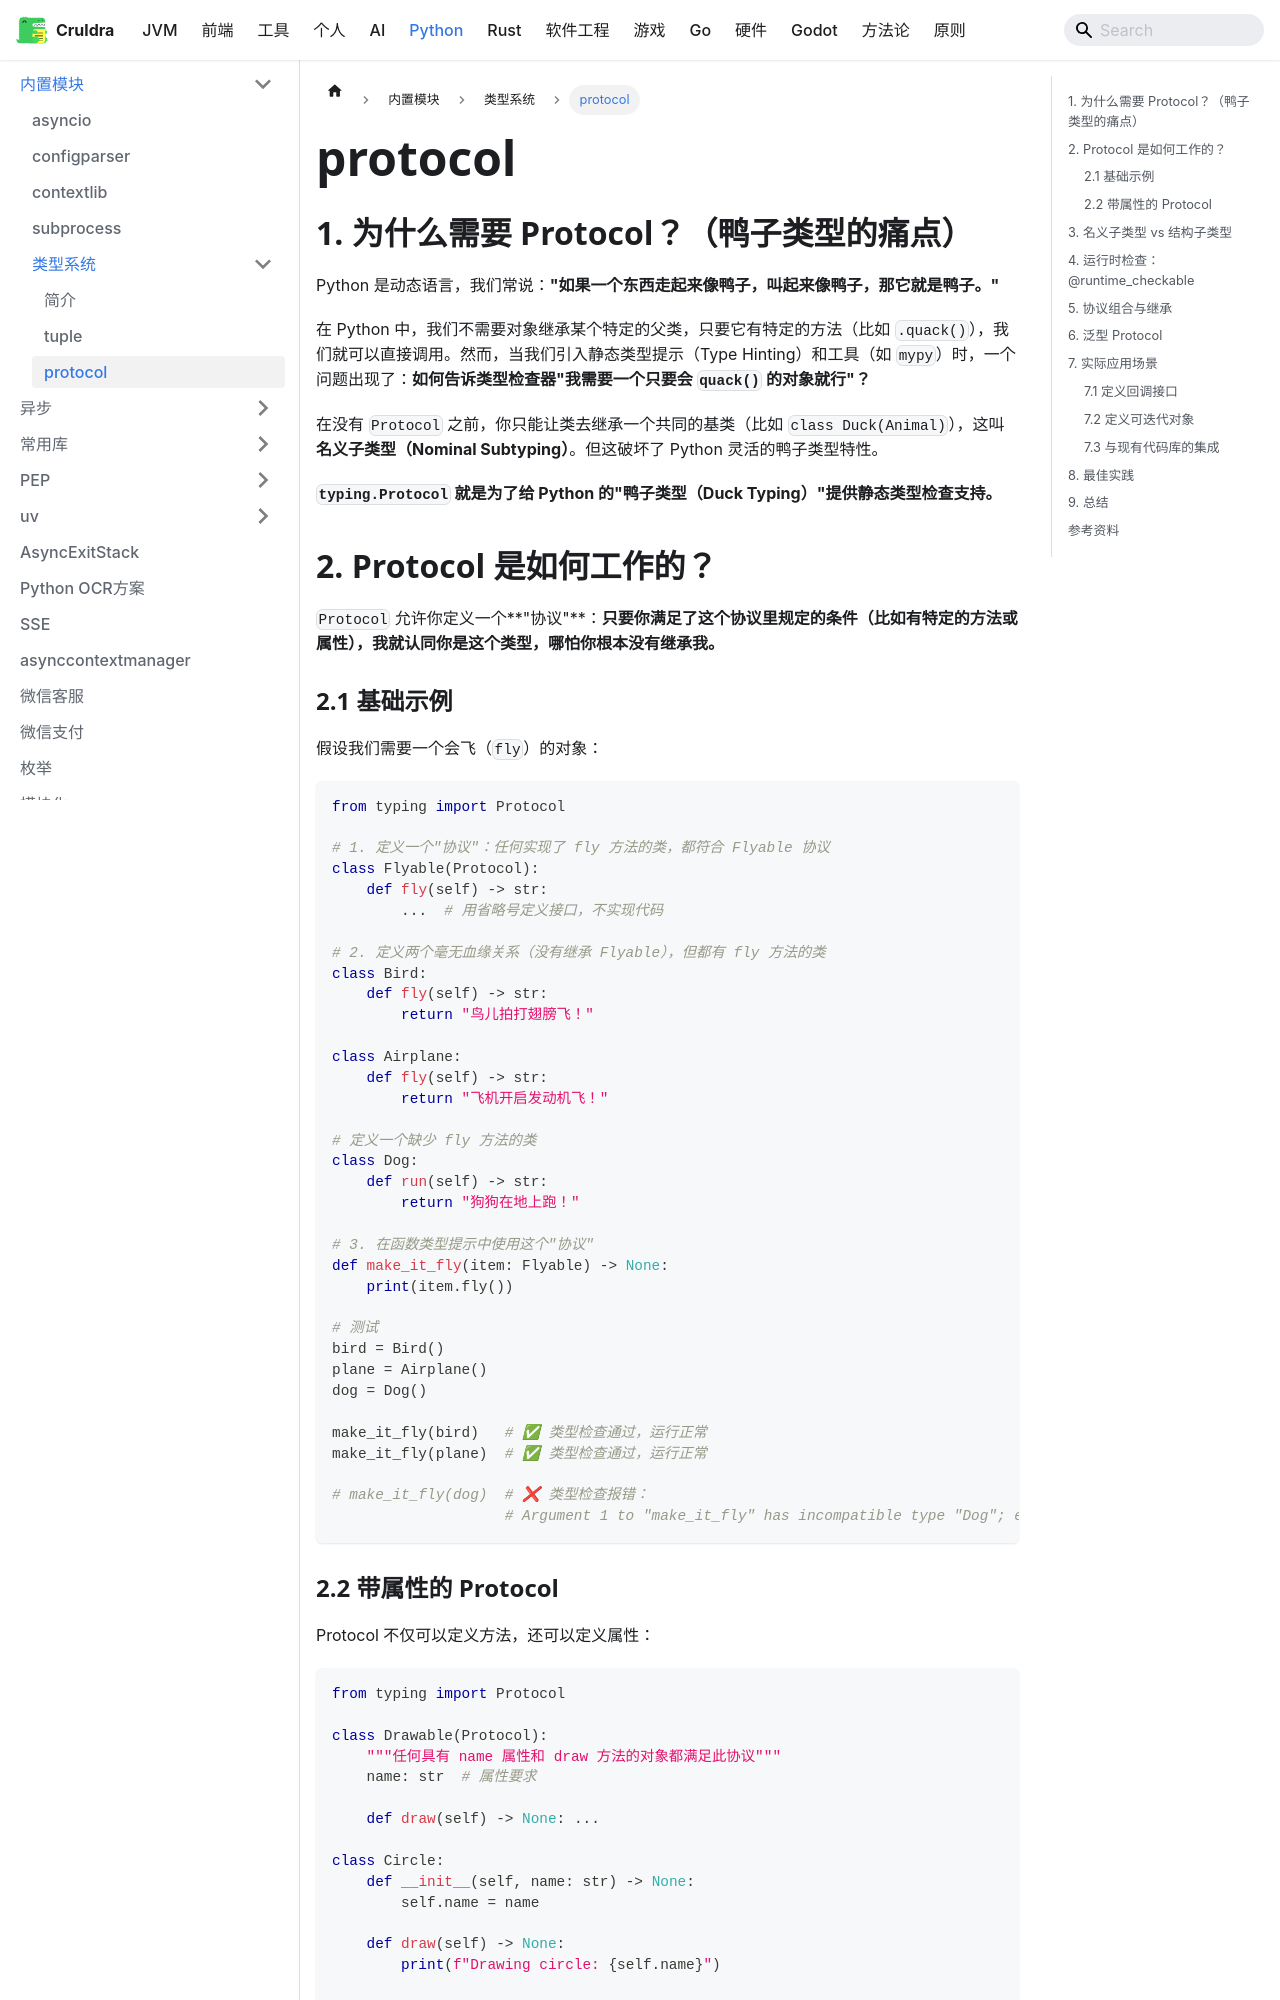

repository: cruldra/notes3 · page: docs/Python/内置模块/类型系统/protocol.html · generator: docusaurus

---
sidebar_position: 3
---


## 1. 为什么需要 Protocol？（鸭子类型的痛点）

Python 是动态语言，我们常说：**"如果一个东西走起来像鸭子，叫起来像鸭子，那它就是鸭子。"**

在 Python 中，我们不需要对象继承某个特定的父类，只要它有特定的方法（比如 `.quack()`），我们就可以直接调用。然而，当我们引入静态类型提示（Type Hinting）和工具（如 `mypy`）时，一个问题出现了：**如何告诉类型检查器"我需要一个只要会 `quack()` 的对象就行"？**

在没有 `Protocol` 之前，你只能让类去继承一个共同的基类（比如 `class Duck(Animal)`），这叫**名义子类型（Nominal Subtyping）**。但这破坏了 Python 灵活的鸭子类型特性。

**`typing.Protocol` 就是为了给 Python 的"鸭子类型（Duck Typing）"提供静态类型检查支持。**

## 2. Protocol 是如何工作的？

`Protocol` 允许你定义一个**"协议"**：**只要你满足了这个协议里规定的条件（比如有特定的方法或属性），我就认同你是这个类型，哪怕你根本没有继承我。**

### 2.1 基础示例

假设我们需要一个会飞（`fly`）的对象：

```python
from typing import Protocol

# 1. 定义一个"协议"：任何实现了 fly 方法的类，都符合 Flyable 协议
class Flyable(Protocol):
    def fly(self) -> str:
        ...  # 用省略号定义接口，不实现代码

# 2. 定义两个毫无血缘关系（没有继承 Flyable），但都有 fly 方法的类
class Bird:
    def fly(self) -> str:
        return "鸟儿拍打翅膀飞！"

class Airplane:
    def fly(self) -> str:
        return "飞机开启发动机飞！"

# 定义一个缺少 fly 方法的类
class Dog:
    def run(self) -> str:
        return "狗狗在地上跑！"

# 3. 在函数类型提示中使用这个"协议"
def make_it_fly(item: Flyable) -> None:
    print(item.fly())

# 测试
bird = Bird()
plane = Airplane()
dog = Dog()

make_it_fly(bird)   # ✅ 类型检查通过，运行正常
make_it_fly(plane)  # ✅ 类型检查通过，运行正常

# make_it_fly(dog)  # ❌ 类型检查报错：
                    # Argument 1 to "make_it_fly" has incompatible type "Dog"; expected "Flyable"
```
